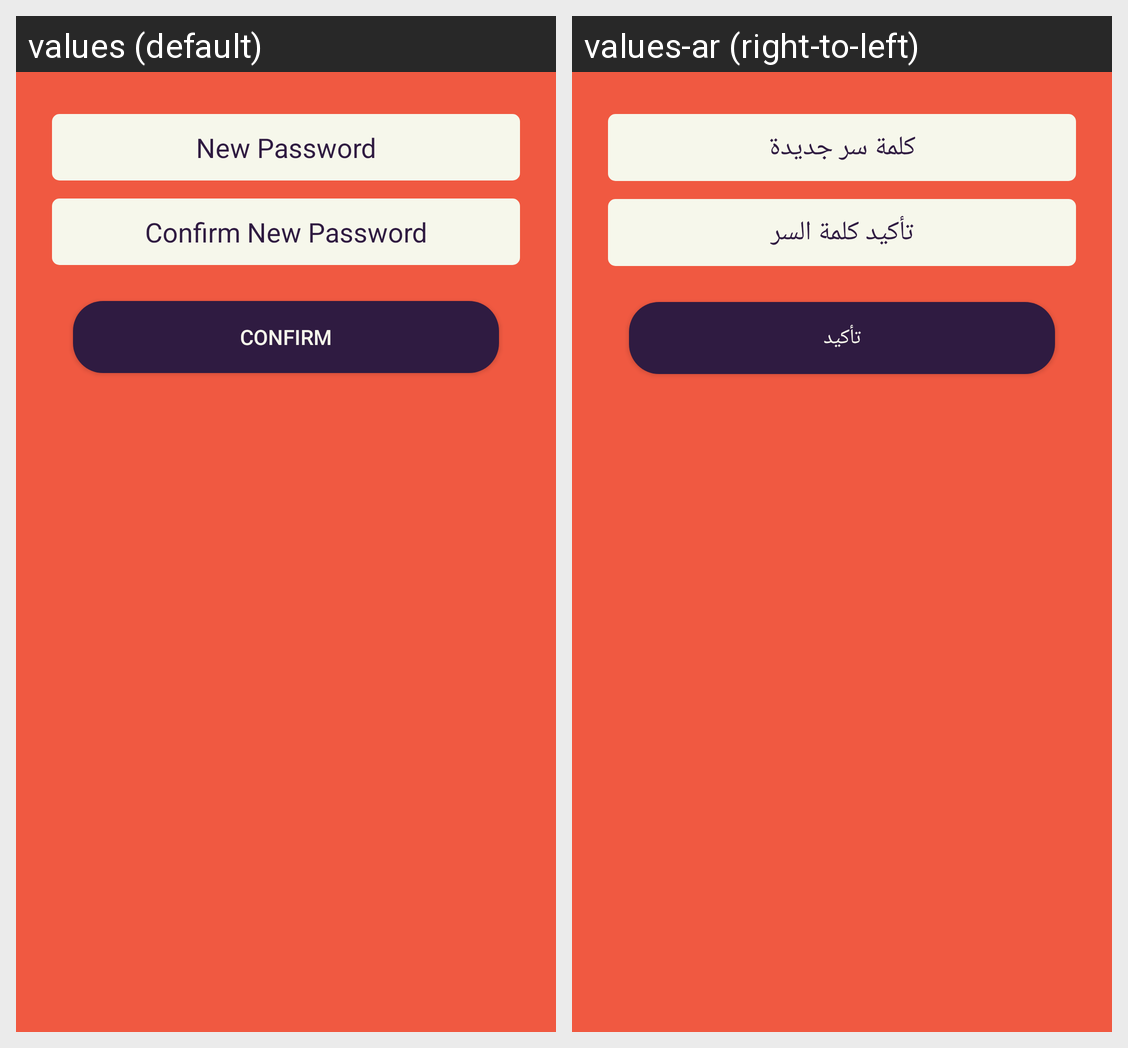

Locale-by-locale string values for the Android screen shown in this grid:
Android screen res/layout/dialog_confirm_password.xml rendered under 2 locales, left to right: values (default), values-ar (right-to-left). Device: Nexus 5 (rendered at 1080×1920; each locale shown at half size, 540×960, under a caption strip naming it); theme AppTheme.
Strings drawn on this screen, with the default value and each locale's value (text and hints the layout hard-codes, and strings that could not be matched under every locale, appear in the picture but are not listed):

new_password
  values: New Password
  values-ar: كلمة سر جديدة

confirm_new_password
  values: Confirm New Password
  values-ar: تأكيد كلمة السر

confirm
  values: Confirm
  values-ar: تأكيد
